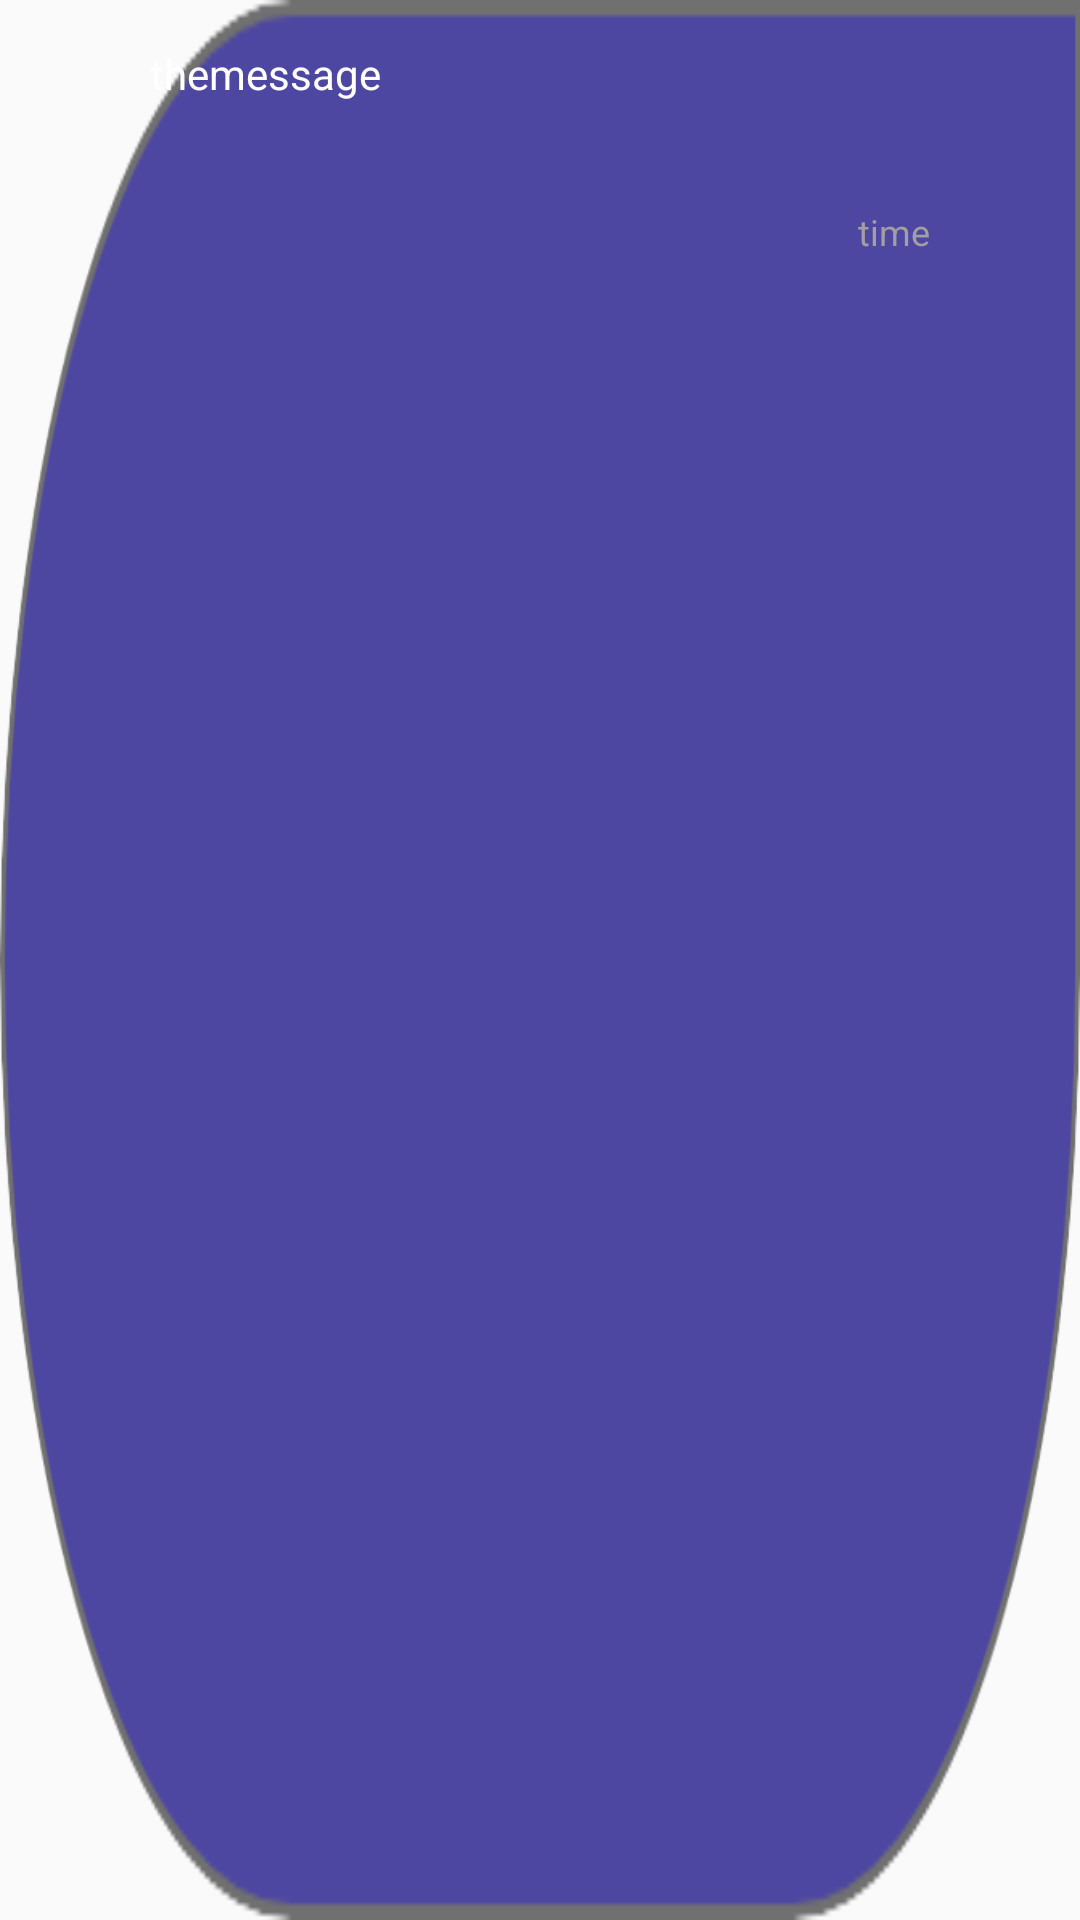

Reconstruct the res/layout file that produces this screen, plus the resources it refers to.
<!-- AndroidManifest.xml: application theme AppTheme -->
<!-- res/layout/layout_group_right.xml -->
<?xml version="1.0" encoding="utf-8"?>
<RelativeLayout
    xmlns:android="http://schemas.android.com/apk/res/android" android:layout_width="match_parent"
    android:layout_height="wrap_content"
    android:background="@drawable/receiver"
    android:layout_marginStart="100dp"
    android:layout_marginTop="10dp"
    android:padding="10dp"
    android:layout_marginEnd="10dp">
    <TextView
        android:layout_width="wrap_content"
        android:layout_height="wrap_content"
        android:text="name"
        android:id="@+id/nameIv"
        android:textColor="@color/yellow"
        android:textStyle="bold"
        android:layout_marginStart="40dp"
        android:visibility="gone"/>
    <TextView
        android:layout_width="wrap_content"
        android:layout_height="wrap_content"
        android:id="@+id/messageIv"
        android:layout_below="@+id/nameIv"
        android:layout_marginTop="5dp"
        android:layout_marginBottom="5dp"
        android:layout_marginStart="40dp"
        android:text="themessage"
        android:textColor="@color/myColor"/>
    <TextView
        android:layout_width="wrap_content"
        android:layout_height="wrap_content"
        android:layout_alignParentEnd="true"
        android:text="time"
        android:layout_below="@+id/messageIv"
        android:layout_marginEnd="40dp"
        android:layout_marginTop="30dp"
        android:textSize="12dp"
        android:id="@+id/timeIv"
        android:textColor="@color/content_text_color"/>

</RelativeLayout>
<!-- resources referenced by this layout -->
<resources>
  <color name="content_text_color">#A39EA1</color>
  <color name="myColor">@android:color/white</color>
  <color name="yellow">#FFF700</color>
  <style name="AppTheme" parent="Theme.MaterialComponents.Light.NoActionBar.Bridge">
          
          <item name="colorPrimary">@color/colorPrimary</item>
          <item name="colorPrimaryDark">@color/colorPrimaryDark</item>
          <item name="colorAccent">@color/content_text_color</item>
          <item name="autoCompleteTextViewStyle">@style/cursorColor</item>
          <item name="drawerArrowStyle">@style/DrawerArrowToggle</item>
          <item name="toolbarStyle">@style/custom_toolbar</item>
          <item name="materialAlertDialogTheme">@style/AlertDialogTheme</item>
      </style>
  <color name="colorPrimary">#6200EE</color>
  <color name="colorPrimaryDark">#294575</color>
  <style name="cursorColor" parent="Widget.AppCompat.AutoCompleteTextView">
          <item name="android:textCursorDrawable">@drawable/cursor</item>
          <item name="title">@string/toolbar_text</item>
      </style>
  <style name="DrawerArrowToggle" parent="Widget.AppCompat.DrawerArrowToggle">
          <item name="spinBars">true</item>
          <item name="color">@color/yellow</item>
      </style>
  <style name="custom_toolbar" parent="@style/Widget.AppCompat.Toolbar">
          <item name="titleTextColor">@color/myColor</item>
          </style>
  <style name="AlertDialogTheme" parent="ThemeOverlay.MaterialComponents.MaterialAlertDialog">
          <item name="colorSurface">#212121</item>
          <item name="materialAlertDialogTitlePanelStyle">@style/TitlePaneStyleCenter</item>
          <item name="materialAlertDialogTitleTextStyle">@style/TitleTextStyleCenter</item>
          <item name="materialAlertDialogTitleIconStyle">@style/TitleIconStyleCenter</item>
          <item name="materialAlertDialogBodyTextStyle">@style/BodyTextStyleCenter</item>
          <item name="buttonBarStyle">@style/ButtonBarStyle</item>
          <item name="buttonBarPositiveButtonStyle">@style/PositiveButtonStyle</item>
          <item name="buttonBarNegativeButtonStyle">@style/NegativeButtonStyle</item>
      </style>
  <!-- drawable cursor (drawable) -->
  <?xml version="1.0" encoding="utf-8"?>
  <shape xmlns:android="http://schemas.android.com/apk/res/android" android:shape="rectangle">
      <solid android:color="@android:color/white"/>
      <size android:width="1dp"></size>
  
  </shape>
  <string name="toolbar_text">Wherever Together </string>
  <style name="TitlePaneStyleCenter" parent="MaterialAlertDialog.MaterialComponents.Title.Panel.CenterStacked">
          <item name="android:background">@color/myColor</item>
          <item name="android:padding">16dp</item>
      </style>
  <style name="TitleTextStyleCenter" parent="MaterialAlertDialog.MaterialComponents.Title.Text.CenterStacked">
          <item name="android:textColor">#484848</item>
          <item name="android:textStyle">bold</item>
          <item name="android:textSize">20sp</item>
      </style>
  <style name="TitleIconStyleCenter" parent="MaterialAlertDialog.MaterialComponents.Title.Icon.CenterStacked">
          <item name="android:tint">#B0C2E1</item>
      </style>
  <style name="BodyTextStyleCenter" parent="MaterialAlertDialog.MaterialComponents.Body.Text">
          <item name="android:padding">16dp</item>
          <item name="android:textColor">#c7c7c7</item>
          <item name="android:textSize">14sp</item>
      </style>
  <style name="ButtonBarStyle">
          <item name="android:background">@color/colorPrimaryDark</item>
      </style>
  <style name="PositiveButtonStyle" parent="Widget.MaterialComponents.Button.TextButton.Dialog">
          <item name="android:textColor">@color/yellow</item>
          <item name="rippleColor">@color/yellow</item>
      </style>
  <style name="NegativeButtonStyle" parent="Widget.MaterialComponents.Button.TextButton.Dialog">
          <item name="android:textColor">#757575</item>
          <item name="rippleColor">#a4a4a4</item>
      </style>
</resources>
